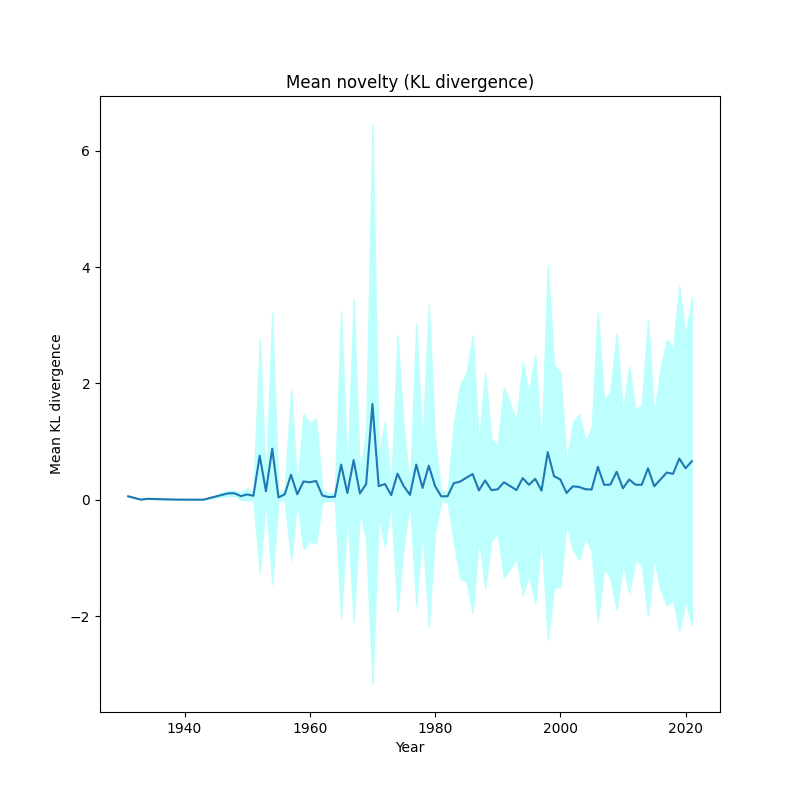

The file beside this chart, header and first rows:
, year, kl_mean, kl_std
0, 1931, 0.06002, 2.0816681711721685e-17
1, 1933, 0.003216, 4.336808689942018e-19
2, 1934, 0.01615, 3.469446951953614e-18
3, 1939, 0.002608, 0.0
4, 1943, 0.001708, 0.0
5, 1947, 0.1119, 0.0477
6, 1948, 0.111, 0.04517
7, 1949, 0.06252, 0.06033
8, 1950, 0.09177, 0.1045
9, 1951, 0.0687, 0.07688
10, 1952, 0.7566, 2.005
11, 1953, 0.1467, 0.1755
12, 1954, 0.8785, 2.331
13, 1955, 0.03999, 0.06651
14, 1956, 0.09417, 0.1085
15, 1957, 0.4312, 1.473
16, 1958, 0.09424, 0.1392
17, 1959, 0.3149, 1.163
18, 1960, 0.3011, 1.012
19, 1961, 0.3236, 1.078
20, 1962, 0.07342, 0.1112
21, 1963, 0.04667, 0.06271
22, 1964, 0.05167, 0.07342
23, 1965, 0.6048, 2.64
24, 1966, 0.1161, 0.2992
25, 1967, 0.6824, 2.785
26, 1968, 0.1084, 0.3152
27, 1969, 0.27, 0.9497
28, 1970, 1.646, 4.812
29, 1971, 0.2334, 0.4956
30, 1972, 0.2714, 1.077
31, 1973, 0.08025, 0.1353
32, 1974, 0.448, 2.378
33, 1975, 0.2333, 1.009
34, 1976, 0.08454, 0.1348
35, 1977, 0.6046, 2.425
36, 1978, 0.2043, 0.7076
37, 1979, 0.5868, 2.776
38, 1980, 0.236, 0.798
39, 1981, 0.05822, 0.08177
40, 1982, 0.06157, 0.09696
41, 1983, 0.2863, 1.013
42, 1984, 0.3115, 1.667
43, 1985, 0.3791, 1.781
44, 1986, 0.4422, 2.391
45, 1987, 0.161, 0.8127
46, 1988, 0.3323, 1.855
47, 1989, 0.1653, 0.8638
48, 1990, 0.1797, 0.7665
49, 1991, 0.3006, 1.633
50, 1992, 0.2345, 1.419
51, 1993, 0.1667, 1.181
52, 1994, 0.3723, 2.003
53, 1995, 0.2569, 1.567
54, 1996, 0.3607, 2.136
55, 1997, 0.1572, 0.7781
56, 1998, 0.8181, 3.218
57, 1999, 0.4051, 1.916
58, 2000, 0.3502, 1.847
59, 2001, 0.1174, 0.5239
... 20 more rows
